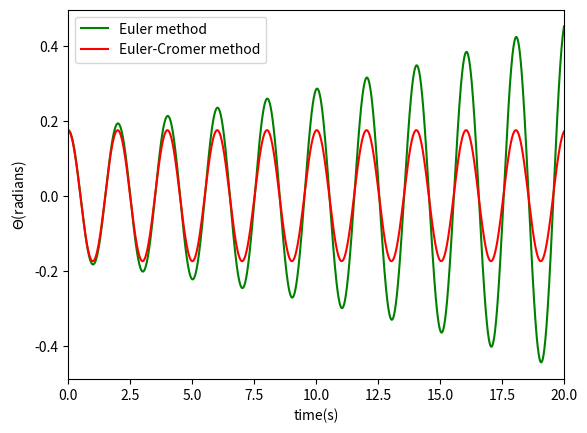

Reproduce this figure in Python.
import math
import matplotlib.pyplot as plt

g=9.8
l=1
class simple_harmonic():
    def __init__(self,_omg0,_theta0,_dt,_time,_t0):
        self.omg=[_omg0]
        self.theta=[_theta0]
        self.t=[_t0]
        self.time=_time
        self.dt=_dt
        self.n=int(_time/_dt)
    def calculate(self):
        for i in range(self.n):
            self.omg.append(self.omg[-1]-g/l*self.theta[-1]*self.dt)
            self.theta.append(self.theta[-1]+self.omg[-2]*self.dt)
            self.t.append(self.t[-1]+self.dt)
    def plot(self):
        plt.plot(self.t,self.theta,'g-',label="Euler method")
class cromer(simple_harmonic):
    def calculate(self):
        for i in range(self.n):
            self.omg.append(self.omg[-1]-g/l*self.theta[-1]*self.dt)
            self.theta.append(self.theta[-1]+self.omg[-1]*self.dt)
            self.t.append(self.t[-1]+self.dt)
    def plot(self):
        plt.plot(self.t,self.theta,'r-',label="Euler-Cromer method")
a=simple_harmonic(0,10*math.pi/180,0.01,20,0)
a.calculate()
a.plot()
b=cromer(0,10*math.pi/180,0.01,20,0)
b.calculate()
b.plot()
plt.xlabel("time(s)")
plt.ylabel("$\Theta$(radians)")
plt.xlim(0,20)
plt.legend(loc="upper left")
plt.savefig("simple_pendulum.png")
plt.show()